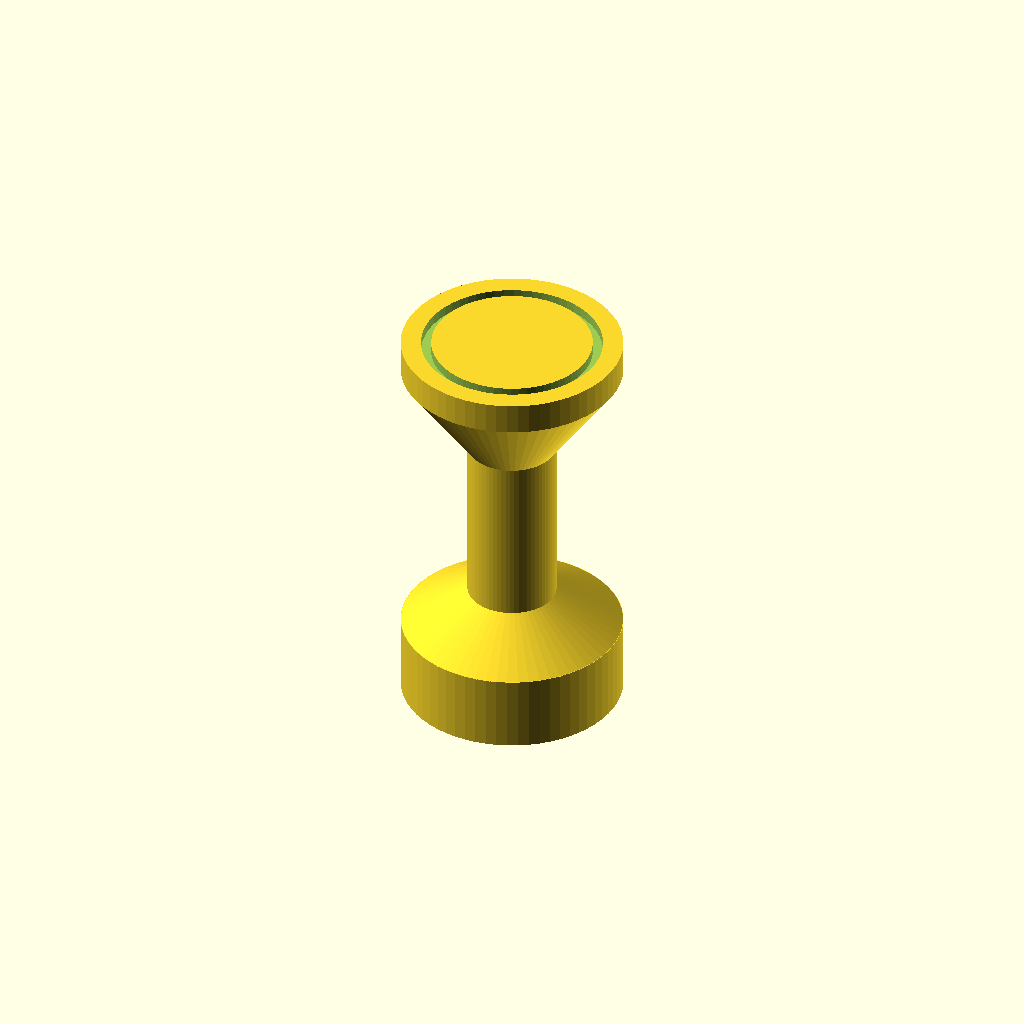
Cell 1: the model at its default parameters.
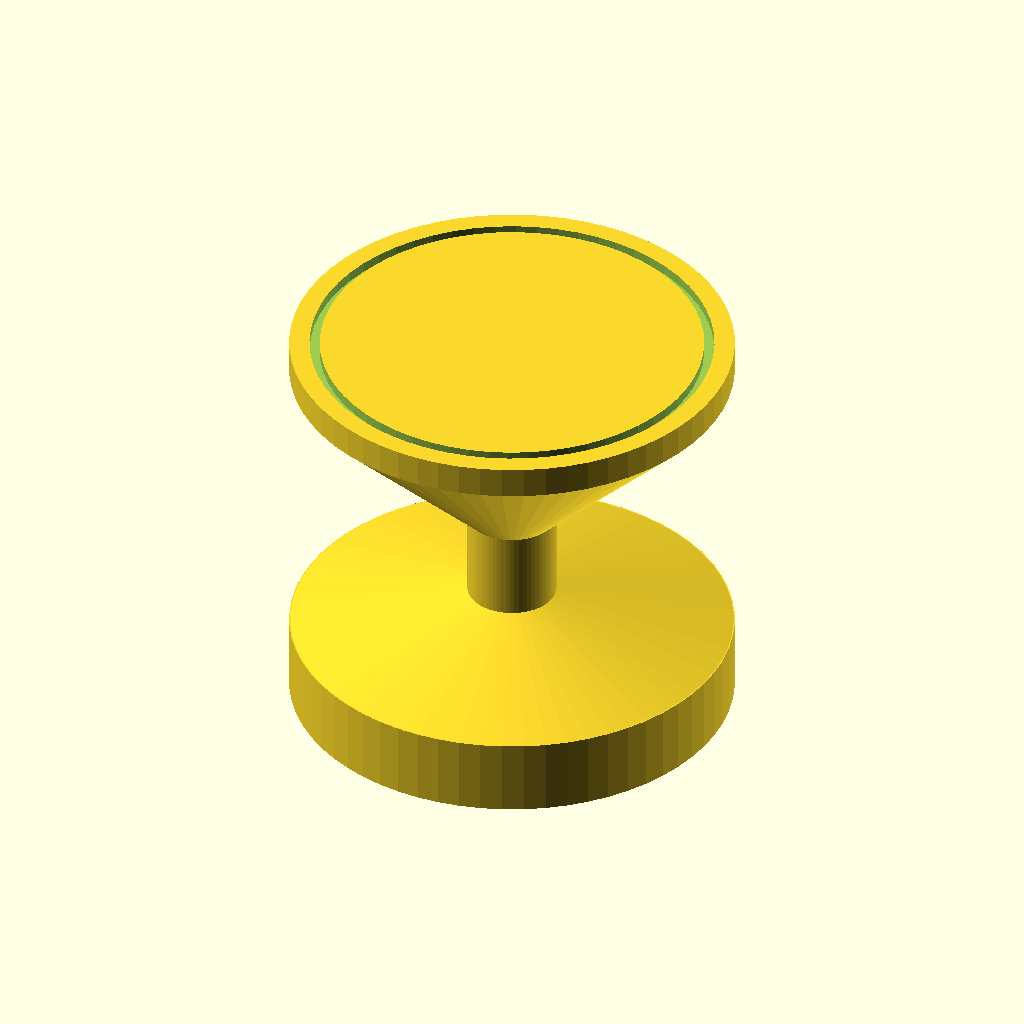
Cell 2: Diameter = 70 (everything else at default).
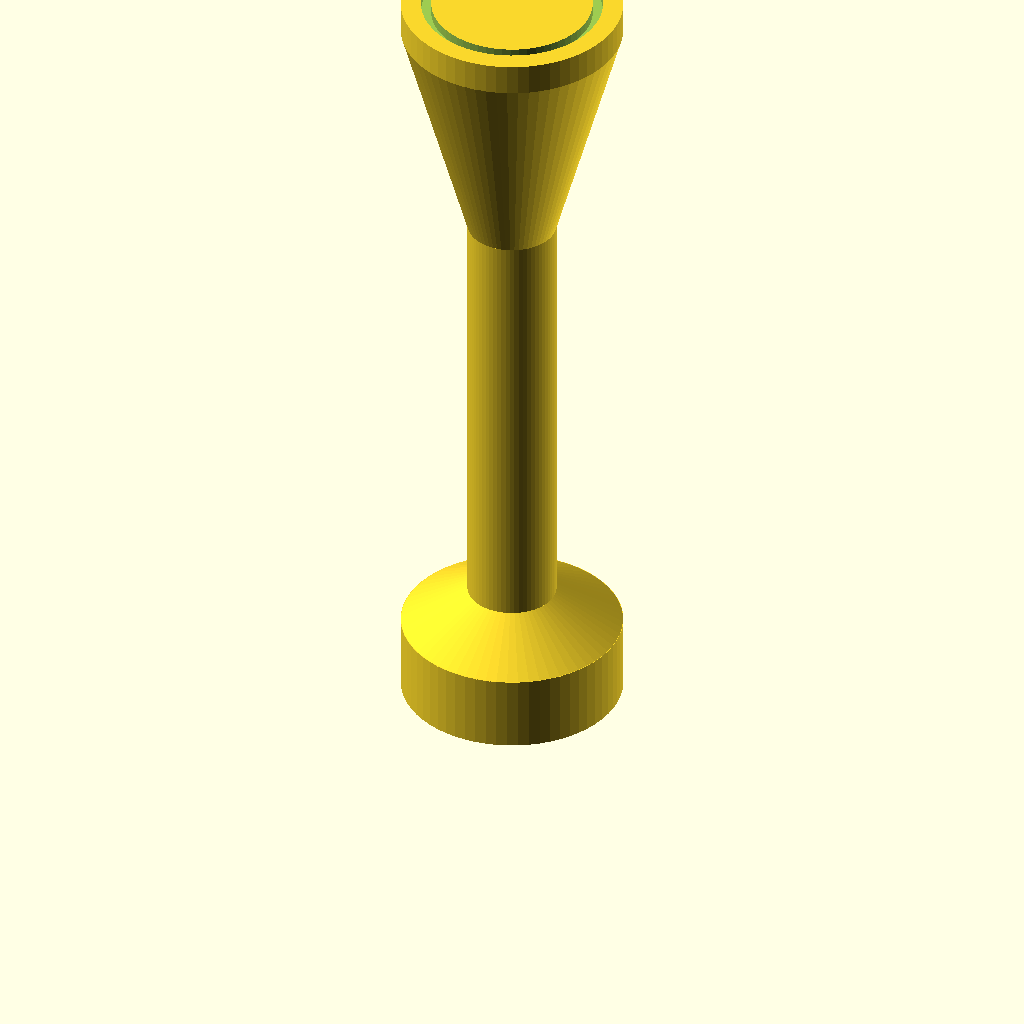
Cell 3 — Height set to 130, the other parameters unchanged.
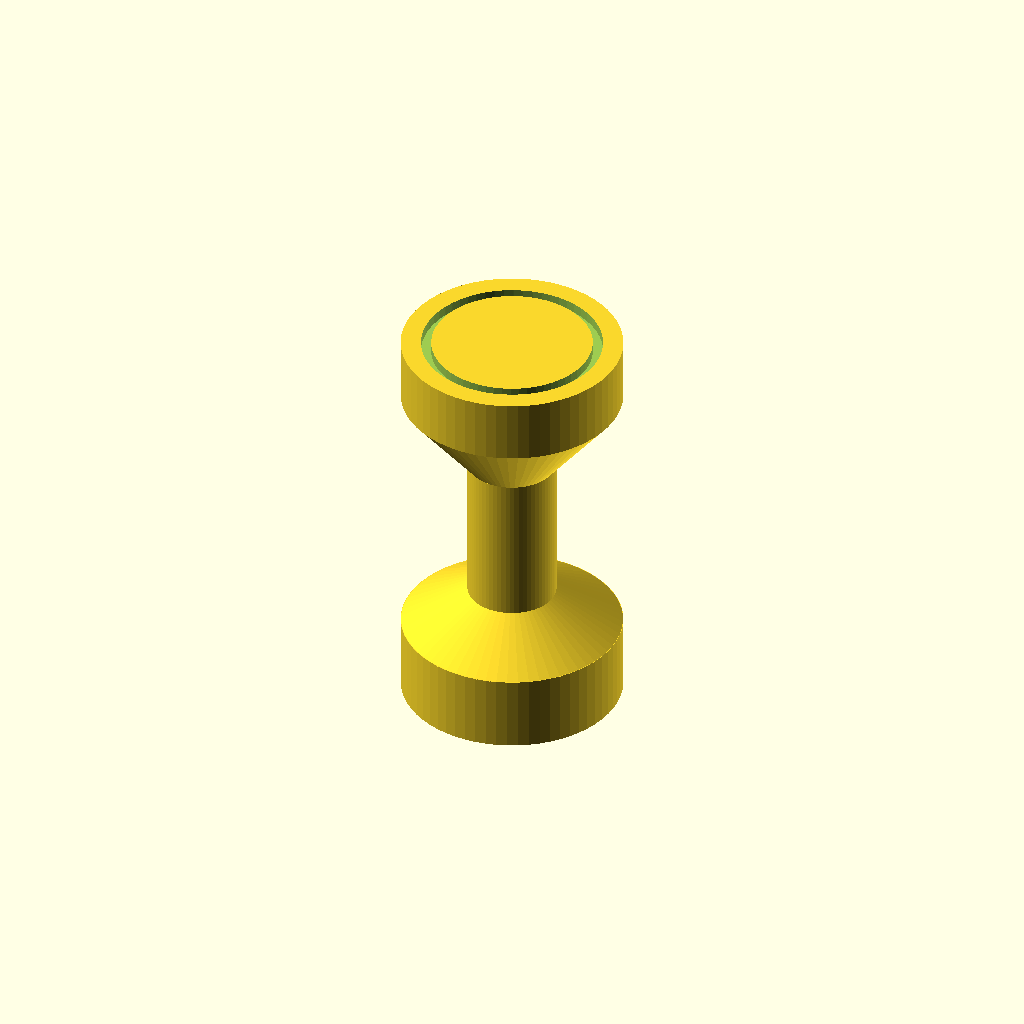
Cell 4: the same model with Seat_h = 10.
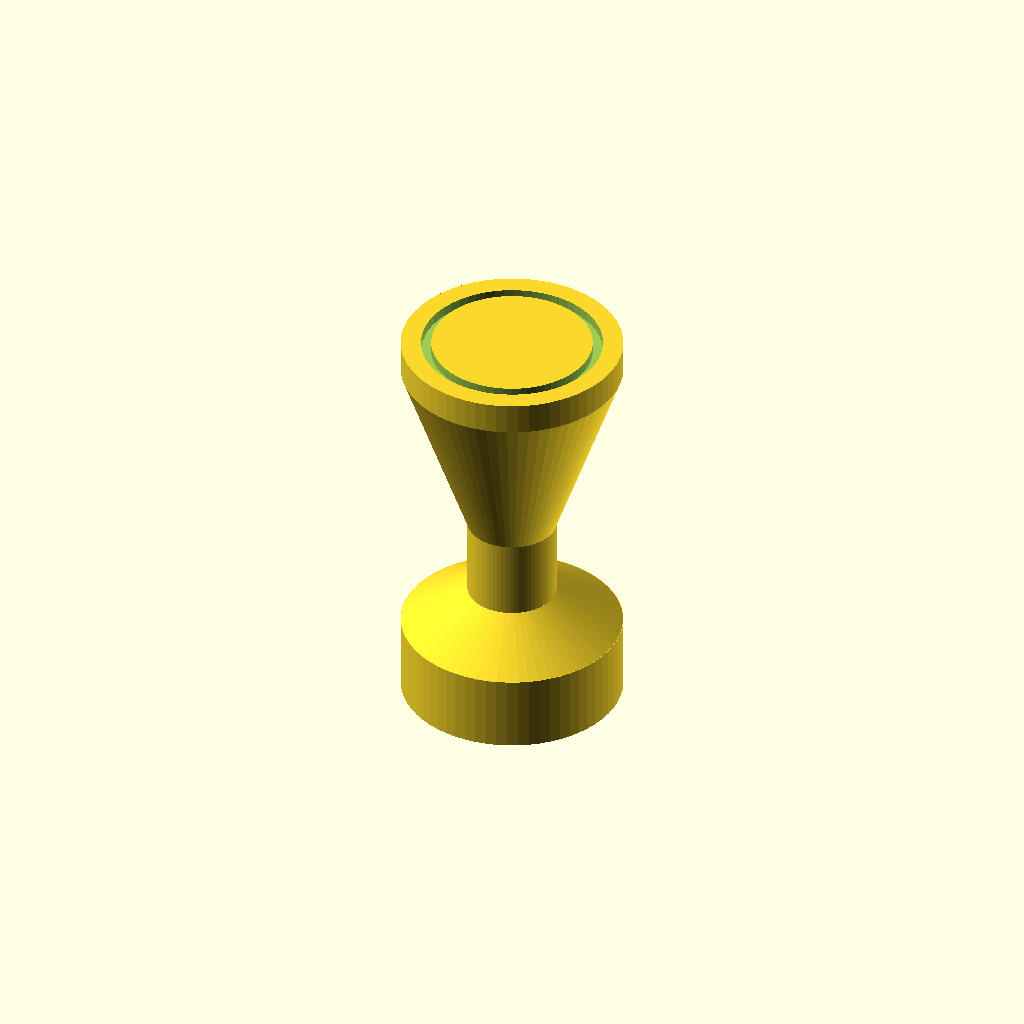
Cell 5 — Flare set to 0.7, the other parameters unchanged.
One fixed orthographic camera (rotation 55°, 0°, 25°; colour scheme Cornfield) for every cell.
The OpenSCAD source (scad/kitchen/bar_stool.scad):
// kitchen / bar_stool — a bar stool: a round seat up on a pedestal, waisted between a
// low foot and the seat it flares out to. In section, up the stool:
//
//       _______        the seat, a slab at the full diameter with its pad ring
//      \       /       engraved on top ...
//       |     |        ... a flare, at most 45 deg so it prints without support ...
//       |     |        ... the column ...
//       /     \        ... a cone down to ...
//      |_______|       ... the foot, with the magnet pocket in the middle of it
//
// It used to be a plain disc with a ring engraved on top — the same 8.75 mm circle from
// every side, and at 16 mm tall the blockiest piece in the room for its size. The
// footprint has not changed (foot and seat are both Diameter, so the plan still reads a
// 35 cm token), but the waist between them is what says stool rather than peg from a low
// angle, and the flare under the seat is what says the seat is a seat.
//
// It prints the right way up and support-free: the cone narrows on the way up, the flare
// leans out no more than 45 deg, and the pocket opens at the floor as everywhere else.
//
// Diameter is the real-world seat size in cm — a bar stool seat is a narrow round disc,
// commonly 30-40 cm across — and the foot spreads to the same circle, so it is also the
// footprint. Height is the real seat height: a bar stool puts the seat up at a raised
// worktop / breakfast bar, so it stands taller than a dining chair and is shrunk by the
// plan scale like the footprint (see printed_h() in lib/common.scad).

include <../lib/common.scad>

Diameter = 35;  // cm — the seat, and what the foot spreads to
Height   = 65;  // cm — seat height at a breakfast bar

// the printed height, mm: Height at the plan scale
Print_h = printed_h(Height);

Show_seat = true;
// The seat slab, in real cm, and how far the column flares out into it: this share of
// the space above the cone is flare, the rest straight column (as in office/chair.scad).
Seat_h = 5;
Flare  = 0.35;
// The foot and the cone up out of it, in real cm. A real stool's foot is lower than
// this; the token's is as tall as the magnet pocket in it needs, or the pocket would
// break out through the side of the cone above it — the same allowance office/chair.scad
// makes on the width of its column (see foot_h()).
Foot_h = 5;
Cone_h = 6;
// The column, in real cm. A real gas lift is ~10 cm, which is 2.5 mm at 1:40 — thin
// enough to snap off in the box — so the token's is a little fatter than life.
Column_d = 14;

// Magnet pockets in the bottom face (0 = none). The foot is the same in every direction
// and the pocket sits dead centre of it, so one is all it can take and all it needs: a
// 35 cm foot is 8.75 mm across at 1:40, wide enough for the 4 mm disc (a smaller stool
// drops to the 2 mm one on its own — see Magnet_* in lib/common.scad).
Magnets = 1;

// The foot's real height in cm: what was asked for, but never so low that the pocket in
// it reaches up into the cone, where the piece is already narrower than the pocket is
// wide — rise_cm(magnet_pad_h()) is the pocket plus a little material over its ceiling,
// in the units the part is written in. Never more than a third of the stool either,
// whatever the numbers say. A stool with no magnets asks nothing of its foot.
function foot_h() =
    min(Height / 3,
        max(Foot_h, Magnets > 0 ? rise_cm(magnet_pad_h()) : 0));

bar_stool();

module bar_stool() {
    foot = rise(foot_h());
    seat = min(rise(Seat_h), (Print_h - foot) / 3);
    body = max(0, Print_h - foot - seat);            // cone + column + flare
    cone = min(rise(Cone_h), body * 0.4);
    rest = body - cone;                              // column + flare
    // The flare may not lean out more than 45 deg, so it is at least as tall as it is
    // wide. Where there is not room for that the column comes out fatter instead of the
    // slope steeper, the same cap office/chair.scad and diningroom/table.scad use.
    flare = min(rest, max(rest * Flare, (cm(Diameter) - cm(Column_d)) / 2));
    col   = max(cm(Column_d), cm(Diameter) - 2 * flare);
    difference() {
        union() {
            // the foot, and the cone narrowing out of it into the column
            footprint_round(Diameter, foot + 0.01);
            translate([0, 0, foot])
                cylinder(h = cone + 0.01, d1 = cm(Diameter), d2 = col);
            // the column, then the flare out to the full seat
            translate([0, 0, foot + cone])
                cylinder(h = rest - flare + 0.01, d = col);
            translate([0, 0, Print_h - seat - flare])
                cylinder(h = flare + 0.01, d1 = col, d2 = cm(Diameter));
            translate([0, 0, Print_h - seat]) footprint_round(Diameter, seat);
        }
        // a seat pad ring set in from the rim, as big as the top face allows
        if (Show_seat)
            pad(Print_h);
        if (Magnets > 0)
            magnets(Diameter, Diameter, Magnets);
    }
}

// The seat pad, cut into the top face at the same depth as label() — a single
// stroke_arc traced just inside the rim, kept Symbol_margin off the edge and
// Symbol_stroke wide, centred on the origin.
module pad(top_z, depth = Label_depth) {
    r = cm(Diameter) / 2 - Symbol_margin - Symbol_stroke / 2;
    translate([0, 0, top_z - depth])
        linear_extrude(height = depth + 0.01)
            stroke_arc(r, 0, 360, Symbol_stroke);
}
Parameter table extracted from the source (name, type, default, range or options):
Diameter: number, default 35
Height: number, default 65
Show_seat: bool, default true
Seat_h: number, default 5
Flare: number, default 0.35
Foot_h: number, default 5
Cone_h: number, default 6
Column_d: number, default 14
Magnets: number, default 1
